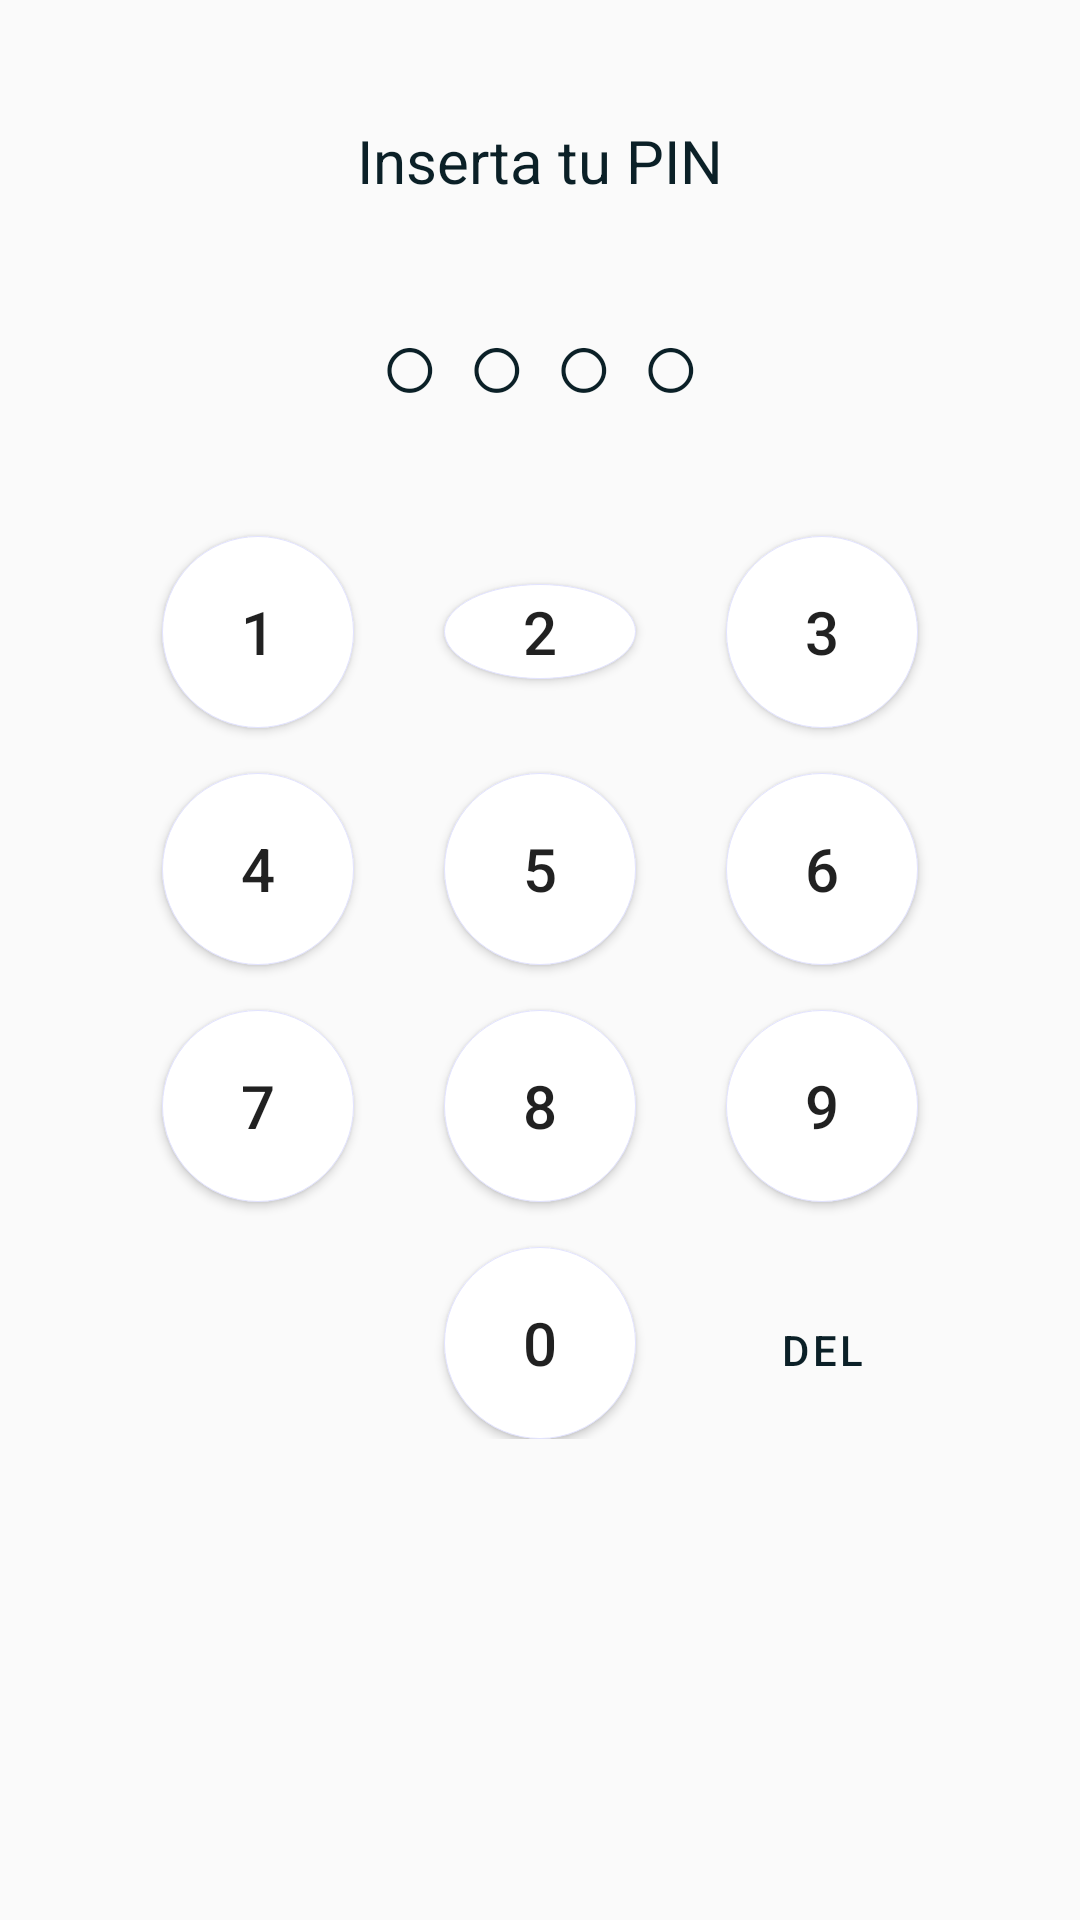

Produce the Android XML layout that renders to this screen, including the resource entries it uses.
<!-- AndroidManifest.xml: application theme AppThemeDown -->
<!-- res/layout/wmx_pin_keyboard.xml -->
<?xml version="1.0" encoding="utf-8"?>
<LinearLayout xmlns:android="http://schemas.android.com/apk/res/android"
    xmlns:tools="http://schemas.android.com/tools"
    android:layout_width="match_parent"
    android:layout_height="match_parent"
    android:layout_gravity="center"
    android:background="@color/transparent"
    android:orientation="vertical">

    <LinearLayout
        android:layout_width="match_parent"
        android:layout_height="wrap_content"
        android:gravity="center_horizontal"
        android:orientation="vertical">

        <TextView
            android:id="@+id/textView3"
            android:layout_width="match_parent"
            android:layout_height="wrap_content"
            android:layout_marginTop="30dp"
            android:gravity="center"
            android:paddingTop="10dip"
            android:paddingBottom="10dip"
            android:text="Inserta tu PIN"
            android:textAlignment="center"
            android:textColor="@color/wmx_dialog_pin"
            android:textSize="20sp" />

        <TextView
            android:id="@+id/wmx_text_Pin"
            android:layout_width="match_parent"
            android:layout_height="wrap_content"
            android:gravity="center"
            android:paddingTop="20dp"
            android:paddingBottom="20dp"
            android:text="○ ○ ○ ○"
            android:textAlignment="center"
            android:textColor="@color/wmx_dialog_pin"
            android:textSize="34sp" />

    </LinearLayout>

    <LinearLayout
        android:layout_width="match_parent"
        android:layout_height="wrap_content"
        android:baselineAligned="false"
        android:gravity="bottom|center"
        android:orientation="vertical">

        <GridLayout
            android:layout_width="wrap_content"
            android:layout_height="wrap_content"
            android:layout_alignParentBottom="true"
            android:columnCount="3"
            android:orientation="horizontal">

            <Button
                android:id="@+id/btn_1"
                android:layout_columnWeight="1"
                android:layout_marginLeft="15dp"
                android:layout_marginTop="15dp"
                android:layout_marginRight="15dp"
                android:background="@drawable/round_button"
                android:minWidth="25dp"
                android:text="1"
                android:textSize="20sp" />


            <Button
                android:id="@+id/btn_2"
                android:layout_height="95px"
                android:layout_width="95px"
                android:layout_columnWeight="1"
                android:layout_marginLeft="15dp"
                android:layout_marginTop="15dp"
                android:layout_marginRight="15dp"
                android:background="@drawable/round_button"
                android:minWidth="25dp"
                android:text="2"
                android:textSize="20sp" />

            <Button
                android:id="@+id/btn_3"
                android:layout_columnWeight="1"
                android:layout_marginLeft="15dp"
                android:layout_marginTop="15dp"
                android:layout_marginRight="15dp"
                android:background="@drawable/round_button"
                android:minWidth="25dp"
                android:text="3"
                android:textSize="20sp" />

            <Button
                android:id="@+id/btn_4"
                android:layout_columnWeight="1"
                android:layout_marginLeft="15dp"
                android:layout_marginTop="15dp"
                android:layout_marginRight="15dp"
                android:background="@drawable/round_button"
                android:minWidth="25dp"
                android:text="4"
                android:textSize="20sp" />

            <Button
                android:id="@+id/btn_5"
                android:layout_columnWeight="1"
                android:layout_marginLeft="15dp"
                android:layout_marginTop="15dp"
                android:layout_marginRight="15dp"
                android:background="@drawable/round_button"
                android:minWidth="25dp"
                android:text="5"
                android:textSize="20sp" />

            <Button
                android:id="@+id/btn_6"
                android:layout_columnWeight="1"
                android:layout_marginLeft="15dp"
                android:layout_marginTop="15dp"
                android:layout_marginRight="15dp"
                android:background="@drawable/round_button"
                android:minWidth="25dp"
                android:text="6"
                android:textSize="20sp" />

            <Button
                android:id="@+id/btn_7"
                android:layout_columnWeight="1"
                android:layout_marginLeft="15dp"
                android:layout_marginTop="15dp"
                android:layout_marginRight="15dp"
                android:background="@drawable/round_button"
                android:minWidth="25dp"
                android:text="7"
                android:textSize="20sp" />

            <Button
                android:id="@+id/btn_8"
                android:layout_columnWeight="1"
                android:layout_marginLeft="15dp"
                android:layout_marginTop="15dp"
                android:layout_marginRight="15dp"
                android:background="@drawable/round_button"
                android:minWidth="25dp"
                android:text="8"
                android:textSize="20sp" />

            <Button
                android:id="@+id/btn_9"
                android:layout_columnWeight="1"
                android:layout_marginLeft="15dp"
                android:layout_marginTop="15dp"
                android:layout_marginRight="15dp"
                android:background="@drawable/round_button"
                android:minWidth="25dp"
                android:text="9"
                android:textSize="20sp" />

            <Button
                android:id="@+id/btn_0"
                android:layout_column="1"
                android:layout_columnWeight="1"
                android:layout_marginLeft="15dp"
                android:layout_marginTop="15dp"
                android:layout_marginRight="15dp"
                android:background="@drawable/round_button"
                android:minWidth="25dp"
                android:minHeight="25dp"
                android:text="0"
                android:textSize="20sp" />

            <com.google.android.material.button.MaterialButton
                android:id="@+id/btn_delete"
                android:layout_row="3"
                android:layout_column="2"
                android:layout_columnWeight="1"
                android:layout_marginLeft="15dp"
                android:layout_marginTop="15dp"
                android:layout_marginRight="15dp"
                android:background="@color/transparent"
                android:minWidth="25dp"
                android:text="DEL"
                android:textColor="@color/wmx_dialog_pin" />

        </GridLayout>
    </LinearLayout>

</LinearLayout>
<!-- resources referenced by this layout -->
<resources>
  <color name="transparent">#00FFFFFF</color>
  <color name="wmx_dialog_pin">#0B2027</color>
  <!-- drawable round_button (drawable) -->
  <?xml version="1.0" encoding="utf-8"?>
  <selector xmlns:android="http://schemas.android.com/apk/res/android">
      <item>
          <shape android:shape="oval">
              <stroke android:color="#E2E3FF" android:width="1px" />
              <solid android:color="#FFFFFF"/>
              <size android:width="64dp" android:height="64dp"/>
          </shape>
      </item>
  </selector>
  <style name="AppThemeDown" parent="Theme.MaterialComponents.Light.Bridge">
          <item name="android:actionBarStyle">@style/MyActionBar</item>
          <item name="android:actionBarTabBarStyle">@style/MyTheme.ActionBar.TabBar</item>
          <item name="android:actionBarTabStyle">@style/ActionBarTabStyle</item>
          <item name="actionOverflowMenuStyle">@style/CustomOptionsMenu</item>
          <item name="android:popupMenuStyle">@style/PopupMenu</item>
          <item name="android:dropDownListViewStyle">@style/customSpinnerStyle</item>
          
          <item name="android:actionOverflowButtonStyle">@style/OverFlow</item>
          <item name="android:homeAsUpIndicator">@drawable/action_bar_go_back</item>
          <item name="actionMenuTextAppearance">@style/MyMenuTextAppearance</item>
      </style>
  <style name="MyActionBar" parent="@android:style/Widget.Holo.Light.ActionBar">
          <item name="android:background">@color/action_bar</item>
          <item name="android:indeterminateProgressStyle">@style/ActionBarProgressBar.MyStyle</item>
          <item name="android:titleTextStyle">@style/TitleTextStyle</item>
          <item name="android:displayOptions">showHome|homeAsUp|showTitle</item>
          <item name="android:icon">@android:color/transparent</item>
          <item name="windowActionBar">false</item>
          <item name="windowNoTitle">true</item>
      </style>
  <style name="MyTheme.ActionBar.TabBar" parent="android:style/Widget.Holo.Light.ActionBar.TabBar">
          
          <item name="android:background">@color/eb_col_7</item>
      </style>
  <style name="ActionBarTabStyle" parent="android:style/Widget.Holo.ActionBar.TabView">
          <item name="android:background">@drawable/edm_detail_actionbar_tabview_style</item>
      </style>
  <style name="CustomOptionsMenu" parent="Widget.AppCompat.PopupMenu.Overflow">
          <item name="android:popupBackground">@color/eb_col_12</item>
      </style>
  <style name="PopupMenu" parent="@style/Widget.AppCompat.Light.PopupMenu">
          <item name="android:popupBackground">@color/eb_col_14</item>
      </style>
  <style name="customSpinnerStyle" parent="android:Widget.ListView.DropDown">
          <item name="android:divider">@color/segment_line</item>
          <item name="android:dividerHeight">0dp</item>
      </style>
  <style name="OverFlow" parent="@android:style/Widget.Holo.ActionButton.Overflow">
          <item name="android:src">@drawable/action_bar_more</item>
      </style>
  <style name="MyMenuTextAppearance" parent="@style/TextAppearance.AppCompat.Widget.ActionBar.Menu">
          <item name="android:textAllCaps">false</item>
      </style>
  <color name="action_bar">@color/eb_col_4</color>
  <style name="ActionBarProgressBar.MyStyle" parent="@android:style/Widget.Holo.ProgressBar.Small">
          <item name="android:minWidth">28dp</item>
          <item name="android:maxWidth">28dp</item>
          <item name="android:minHeight">28dp</item>
          <item name="android:maxHeight">28dp</item>
      </style>
  <style name="TitleTextStyle">
          <item name="android:textSize">18.0sp</item>
          <item name="android:textColor">@color/eb_col_7</item>
      </style>
  <color name="eb_col_7">#ffffff</color>
  <color name="eb_col_12">#f8f8f8</color>
  <color name="eb_col_14">#00A1DE</color>
  <color name="segment_line">@color/eb_col_12</color>
  <color name="eb_col_4">#004C90</color>
</resources>
